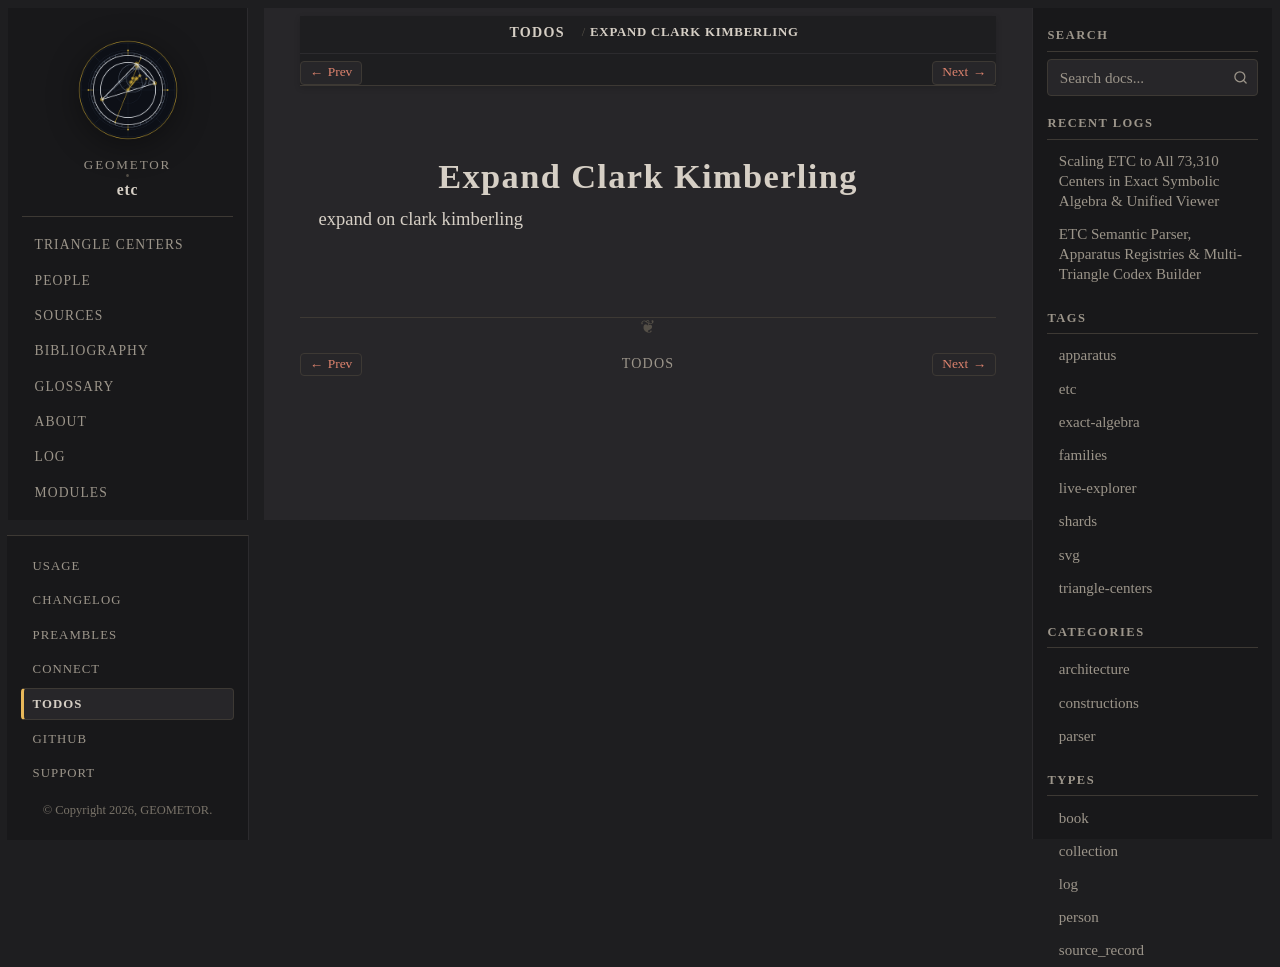

repository: geometor/etc · page: todos/expand_clark_kimberling.html · generator: sphinx

:order: 1

Expand Clark Kimberling
=======================

expand on clark kimberling
